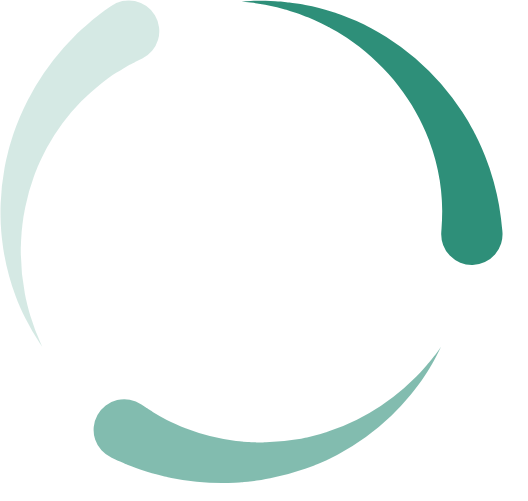
t = 0.00 s
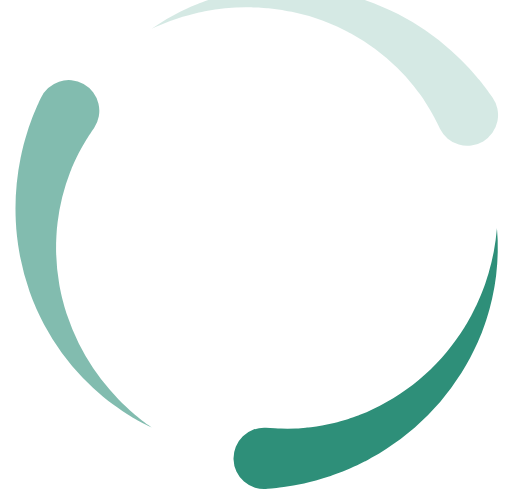
t = 0.20 s
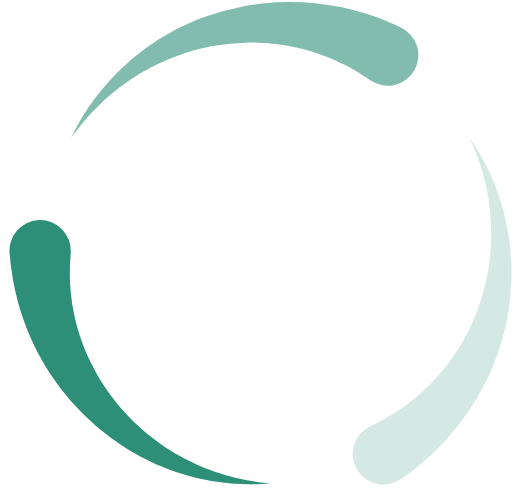
t = 0.40 s
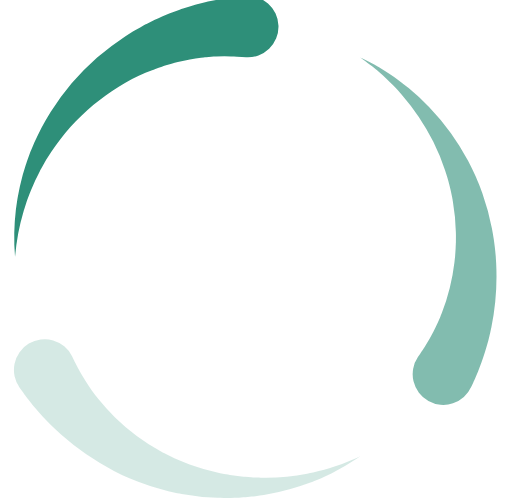
t = 0.60 s

The animated SVG that drew these frames (rendered in a browser with its animation timeline set to each time). Animation: 1 SMIL element (animateTransform=1); one cycle of 0.80 s, repeats indefinitely.

<svg xmlns="http://www.w3.org/2000/svg" width="67.5" height="64" class="icon" viewBox="0 0 1080 1024"><animateTransform attributeName="transform" attributeType="XML" dur="0.8s" from="0 0 0" repeatCount="indefinite" to="360 0 0" type="rotate"/><path fill="#2E8F79" d="M227.783 165.32c5.973-4.097 11.549-8.08 17.01-11.492 5.347-3.528 10.524-6.543 15.246-9.444l6.94-3.982 6.258-3.47 2.845-1.48 2.617-1.308 4.721-2.446 2.105-1.081 2.39-1.138 4.21-2.105 7.736-3.754a64.74 64.74 0 1 0-66.446-110.65l-6.94 5.064-3.812 2.73-2.275 1.593-2.788 2.105-6.258 4.665-3.413 2.617a35856.668 35856.668 0 0 1-10.809 8.533c-2.503 2.105-5.177 4.153-7.85 6.543-5.348 4.608-11.208 9.557-17.124 15.189-6.087 5.404-12.231 11.605-18.774 17.977-6.257 6.599-12.913 13.426-19.512 20.992A541.64 541.64 0 0 0 57.8 212.082c-11.379 22.243-21.22 45.283-29.356 68.95-1.137 3.014-2.048 6.03-3.015 9.101l-2.844 9.103c-1.877 6.087-3.584 12.288-5.29 18.432l-2.276 9.33c-.74 3.128-1.593 6.2-2.219 9.33l-1.991 9.386-.967 4.665-.854 4.721a514.33 514.33 0 0 0-8.135 75.264C.512 436.565.57 442.71.57 448.854v4.55l.057 4.608.284 9.103.114 4.55.284 4.495.57 8.932.34 4.778.399 4.267.853 8.363.455 4.21.57 4.437 1.137 8.704.569 4.323.683 4.21 1.422 8.306a507.676 507.676 0 0 0 24.291 88.746l2.447 6.429 1.137 3.072 1.309 3.072 4.95 11.776c3.526 7.566 6.655 14.791 10.068 21.333a487.822 487.822 0 0 0 31.403 54.045l4.836 7.11-3.584-7.85a471.893 471.893 0 0 1-21.618-57.685c-2.162-6.827-3.982-14.336-6.144-22.073l-2.845-12.06-.682-3.073-.57-3.185-1.308-6.372a472.747 472.747 0 0 1-8.59-86.585v-11.719l.228-3.982.284-7.794.17-3.925.285-4.153.854-12.63v-.284.114l.113-.569.057-.967.228-2.048.853-8.135.455-4.096.57-4.096 1.137-8.192.569-4.096.74-4.096c1.023-5.462 1.877-10.923 3.071-16.384a461.634 461.634 0 0 1 18.376-64.57l1.422-3.981 1.536-3.869 3.072-7.737c.967-2.617 2.162-5.12 3.242-7.68l3.3-7.623c2.39-5.006 4.722-10.012 7.168-14.905l3.755-7.281c1.251-2.447 2.446-4.836 3.811-7.225a445.724 445.724 0 0 1 72.42-97.565c12.117-12.345 24.974-23.893 38.457-34.702 6.2-5.12 12.401-9.557 18.204-13.88z" opacity=".2"/><path fill="#2E8F79" d="m1060.181 487.595-.967-8.534-1.138-10.24-.682-6.599-1.252-8.76-3.015-20.367-4.551-22.471c-.796-3.982-1.934-8.078-3.015-12.288l-3.3-12.914c-.569-2.218-1.137-4.437-1.82-6.656l-2.105-6.826-4.38-13.995-1.138-3.584-1.252-3.584-2.674-7.225c-1.82-4.836-3.584-9.785-5.518-14.791l-6.371-15.076-3.3-7.623-3.584-7.68-7.566-15.417a65.536 65.536 0 0 0-1.991-3.868l-2.105-3.869-4.267-7.736-4.266-7.851c-1.48-2.617-3.13-5.12-4.665-7.68l-9.558-15.53a577.422 577.422 0 0 0-45.17-59.848 573.554 573.554 0 0 0-54.385-53.817 567.353 567.353 0 0 0-60.985-44.714c-21.106-13.085-42.667-24.349-64-34.02l-16.043-6.656c-2.617-1.08-5.234-2.276-7.907-3.186l-7.965-2.844-7.85-2.845-3.869-1.365a57.458 57.458 0 0 0-3.868-1.308l-15.474-4.665c-2.56-.74-5.006-1.593-7.566-2.276l-7.567-1.82-14.677-3.641-14.336-2.845-6.94-1.365-3.414-.683-3.413-.512-13.369-1.934-6.371-.91c-2.105-.285-4.267-.398-6.315-.626l-12.06-1.138c-3.983-.398-7.737-.796-11.378-.91l-20.708-.91-17.465.114h-7.395l-6.6.398-10.353.626-8.534.512 8.534.967 10.24 1.138 6.485.682 7.282 1.195 17.01 2.787 19.74 4.21c3.527.683 7.111 1.707 10.809 2.73l11.378 3.073c1.934.569 3.925.967 5.86 1.593l5.973 1.934 12.288 3.982 3.185 1.024 3.13 1.195 6.314 2.39c4.267 1.649 8.647 3.242 13.028 5.005l13.14 5.746 6.714 2.958c2.275.968 4.437 2.162 6.656 3.243l13.54 6.77c1.137.569 2.275 1.138 3.413 1.82l3.356 1.878 6.827 3.811 6.826 3.812c2.276 1.308 4.438 2.844 6.713 4.21l13.54 8.533c17.806 12.06 35.442 25.43 52.11 40.22 16.612 15.019 32.2 31.175 46.706 48.242 14.051 17.067 26.908 35.1 38.57 53.874 11.265 18.603 20.879 37.603 29.128 56.32l5.632 14.051c.91 2.276 1.877 4.552 2.73 6.94l2.39 6.941 2.332 6.884 1.195 3.413 1.138 3.414 3.868 13.482c.569 2.276 1.308 4.438 1.877 6.656l1.536 6.6 3.072 12.8 2.276 12.515 1.138 6.087.569 2.958.398 3.015 1.479 11.606.796 5.575c.228 1.82.285 3.64.455 5.461l.854 10.525c.284 3.413.626 6.712.626 9.898l.568 17.977-.34 14.109-.115 6.03-.398 6.428-.569 10.354-.569 8.533a64.74 64.74 0 1 0 128.967-3.242h.057z"/><path fill="#2E8F79" d="m910.962 758.556-5.234 6.315c-1.877 2.276-3.698 4.551-5.803 6.884-4.153 4.721-8.533 9.841-13.596 15.018-4.836 5.348-10.354 10.695-16.043 16.327-5.86 5.519-11.946 11.378-18.66 17.067a477.013 477.013 0 0 1-98.53 65.991 463.644 463.644 0 0 1-60.872 25.145c-2.617.967-5.29 1.707-7.964 2.56l-8.022 2.446c-5.404 1.536-10.809 2.959-16.213 4.38l-8.192 1.935c-2.73.569-5.405 1.308-8.192 1.82l-8.249 1.65-4.096.797-4.153.682a449.281 449.281 0 0 1-65.934 6.429c-5.405.227-10.809.057-16.157.057h-4.039c-1.308 0-2.56-.114-3.868-.171l-7.566-.341-3.812-.171-4.267-.284-8.533-.57-2.162-.17h-1.08l-.57-.114h.57-.285l-3.868-.455-7.68-.853a437.248 437.248 0 0 1-106.78-26.624l-5.462-2.219-2.73-1.024-2.618-1.138-10.24-4.494c-6.485-3.129-12.743-5.916-18.375-8.931a424.107 424.107 0 0 1-28.843-16.27l-1.479-.854a1167.588 1167.588 0 0 0-3.697-2.446l-4.438-2.902-1.99-1.308-2.163-1.422-3.868-2.617-7.168-4.836a64.74 64.74 0 1 0-62.805 112.697l7.85 3.584 4.267 1.934 2.56 1.138 3.186 1.366 7.168 3.128 3.982 1.707 2.048.853 2.048.797c10.98 4.323 24.348 9.443 39.993 14.222 7.737 2.56 16.156 4.779 24.974 7.282l13.653 3.3 3.47.853 3.585.74 7.281 1.535a537.43 537.43 0 0 0 134.258 10.127l9.216-.57 4.608-.284h1.309l.512-.057 1.024-.113 2.161-.228 8.534-.853 4.266-.455 4.836-.57 9.671-1.25 4.892-.627 4.665-.796c6.258-1.024 12.516-1.934 18.717-3.3a521.671 521.671 0 0 0 73.842-20.081l4.55-1.593 4.438-1.707 8.932-3.413c2.958-1.081 5.86-2.39 8.817-3.584l8.704-3.698c5.746-2.674 11.492-5.234 17.18-7.965l8.363-4.21c2.845-1.422 5.576-2.787 8.306-4.266a510.066 510.066 0 0 0 112.64-81.636 501.76 501.76 0 0 0 40.391-43.633c5.86-7.055 11.094-14.052 16.1-20.708 4.835-6.827 9.443-13.084 13.426-19.342 4.21-6.087 7.737-12.004 11.093-17.408 1.707-2.674 3.186-5.405 4.665-7.908l4.153-7.225a482.987 482.987 0 0 0 11.264-21.617l3.811-7.737-5.063 6.997c-3.186 4.551-8.192 11.093-14.62 19.285z" opacity=".6"/></svg>